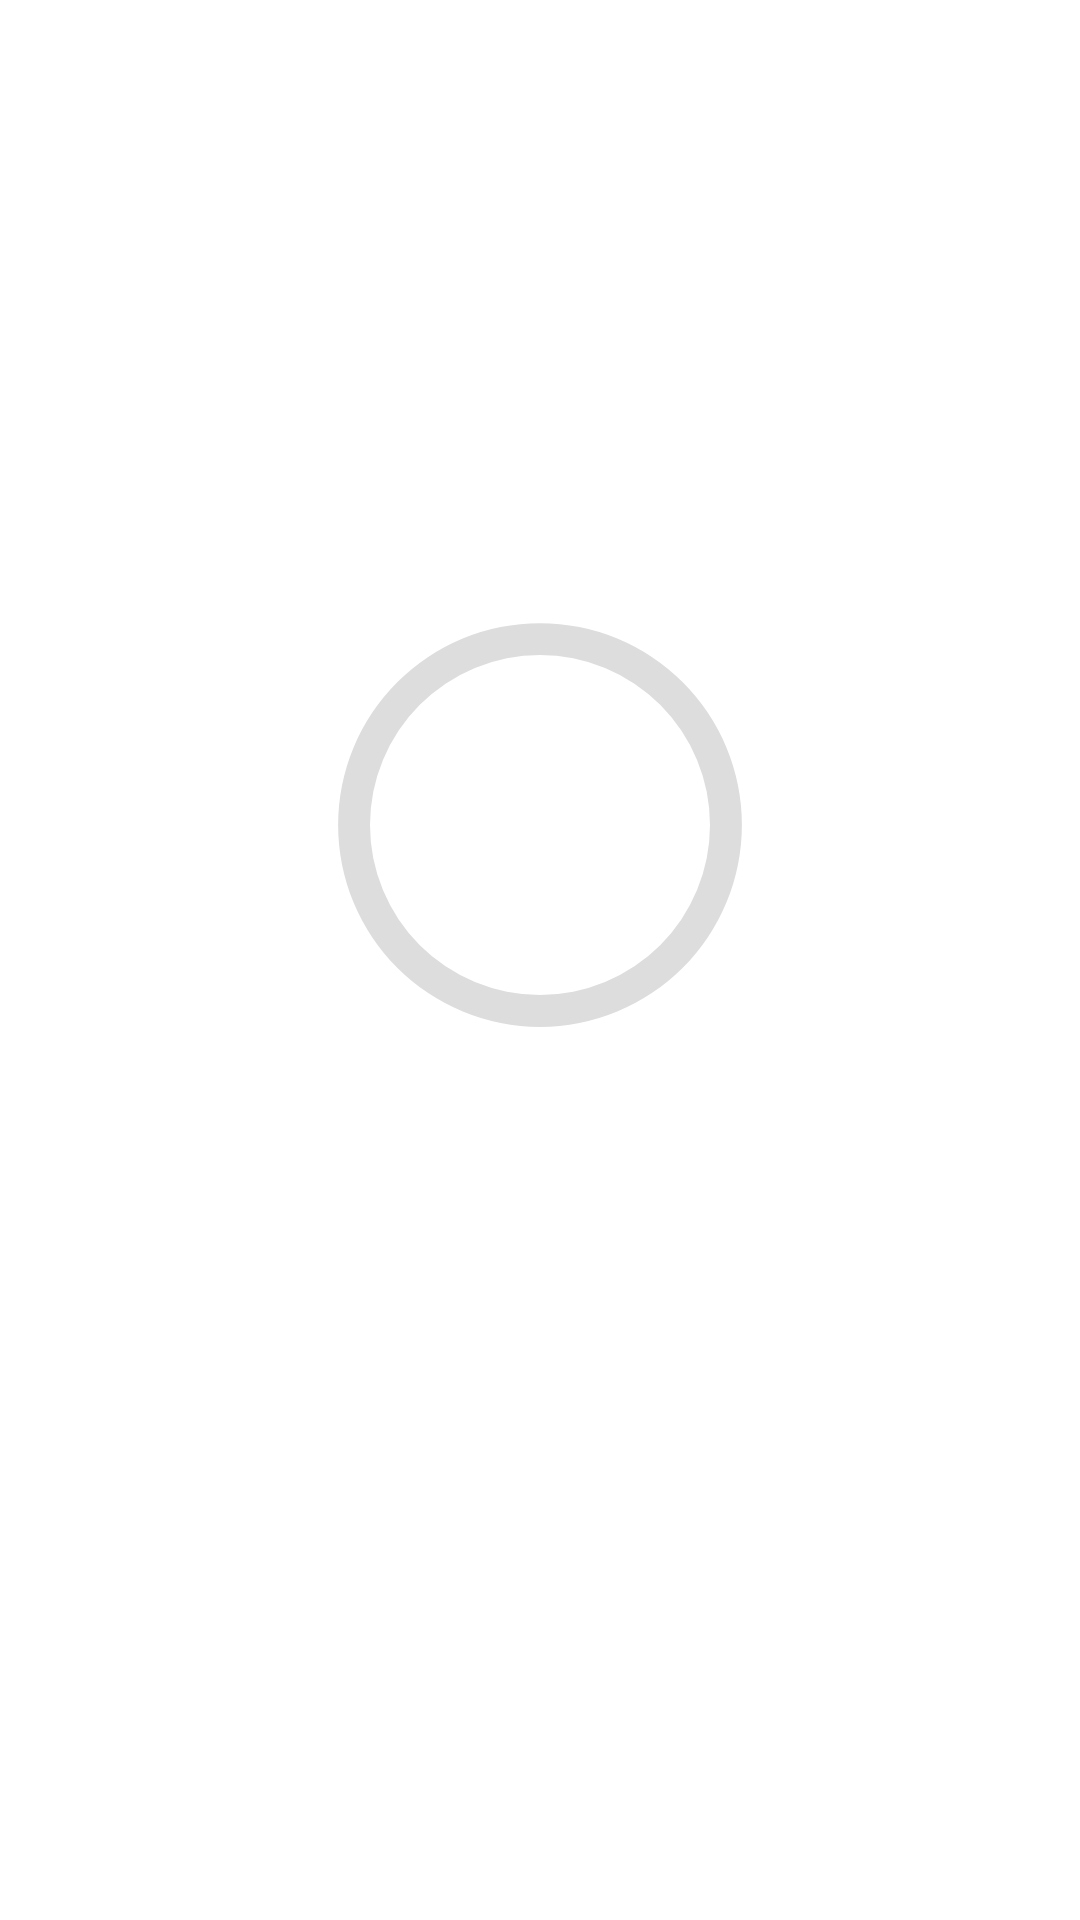

Produce the Android XML layout that renders to this screen, including the resource entries it uses.
<!-- AndroidManifest.xml: application theme Theme.StudentConnect -->
<!-- res/layout/activity_won.xml -->
<?xml version="1.0" encoding="utf-8"?>
<RelativeLayout xmlns:android="http://schemas.android.com/apk/res/android"
    xmlns:app="http://schemas.android.com/apk/res-auto"
    xmlns:tools="http://schemas.android.com/tools"
    android:layout_width="match_parent"
    android:layout_height="match_parent"
    android:background="@drawable/login_background"
    tools:context=".WonActivity">

    <RelativeLayout
        android:id="@+id/toolbar"
        android:layout_width="match_parent"
        android:layout_height="40dp">

        <ImageView
            android:layout_width="25dp"
            android:layout_height="25dp"
            android:id="@+id/ic_back"
            app:tint="@color/white"
            android:background="@drawable/ic_baseline_arrow_back_ios_24"
            android:layout_centerVertical="true"
            android:layout_marginStart="10dp"
            android:onClick="back"
            />





    </RelativeLayout>

    <RelativeLayout
        android:id="@+id/pbar"
        android:layout_centerVertical="true"
        android:layout_width="170dp"
        android:layout_height="170dp"
        android:layout_below="@id/toolbar"
        android:layout_centerHorizontal="true"
        android:layout_marginTop="150dp">

        <ProgressBar
            android:id="@+id/resultbar"
            android:layout_width="300dp"
            android:layout_height="300dp"
            android:progressDrawable="@drawable/result_progress"
            android:indeterminateOnly="false"
            tools:progress="60"

            />
        <TextView
            android:layout_width="wrap_content"
            android:layout_height="wrap_content"
            android:id="@+id/score"
            android:text="60/100"
            android:textColor="@color/white"
            android:textSize="22sp"
            android:layout_centerInParent="true"

            />

    </RelativeLayout>


    <TextView
        android:id="@+id/showr"
        android:layout_width="match_parent"
        android:layout_height="wrap_content"
        android:layout_marginTop="60dp"
        android:textColor="@color/white"
        android:textSize="25sp"
        android:gravity="center"
        android:layout_below="@id/pbar"/>


</RelativeLayout>
<!-- resources referenced by this layout -->
<resources>
  <color name="white">#FFFFFFFF</color>
  <!-- drawable result_progress (drawable-v24) -->
  <?xml version="1.0" encoding="utf-8"?>
  <layer-list xmlns:android="http://schemas.android.com/apk/res/android">
  <item>
      <shape
          android:shape="ring"
          android:thicknessRatio="16"
          android:useLevel="false">
          <solid android:color="#DDD"/>
      </shape>
  </item>
      <item>
          <rotate
              android:fromDegrees="270"
              android:toDegrees="270"
              >
          <shape
              android:shape="ring"
              android:thicknessRatio="16"
              android:useLevel="true">
              <solid android:color="@color/green"/>
          </shape>
          </rotate>
      </item>
  </layer-list>
  <style name="Theme.StudentConnect" parent="Theme.MaterialComponents.DayNight.DarkActionBar">
          
          <item name="colorPrimary">@color/purple_500</item>
          <item name="colorPrimaryVariant">@color/purple_700</item>
          <item name="colorOnPrimary">@color/white</item>
          
          <item name="colorSecondary">@color/teal_200</item>
          <item name="colorSecondaryVariant">@color/teal_700</item>
          <item name="colorOnSecondary">@color/black</item>
          
          <item name="android:statusBarColor" tools:targetApi="l">?attr/colorPrimaryVariant</item>
          
      </style>
  <color name="green">#66cc99</color>
  <color name="purple_500">#FF6200EE</color>
  <color name="purple_700">#FF3700B3</color>
  <color name="teal_200">#FF03DAC5</color>
  <color name="teal_700">#FF018786</color>
  <color name="black">#FF000000</color>
</resources>
